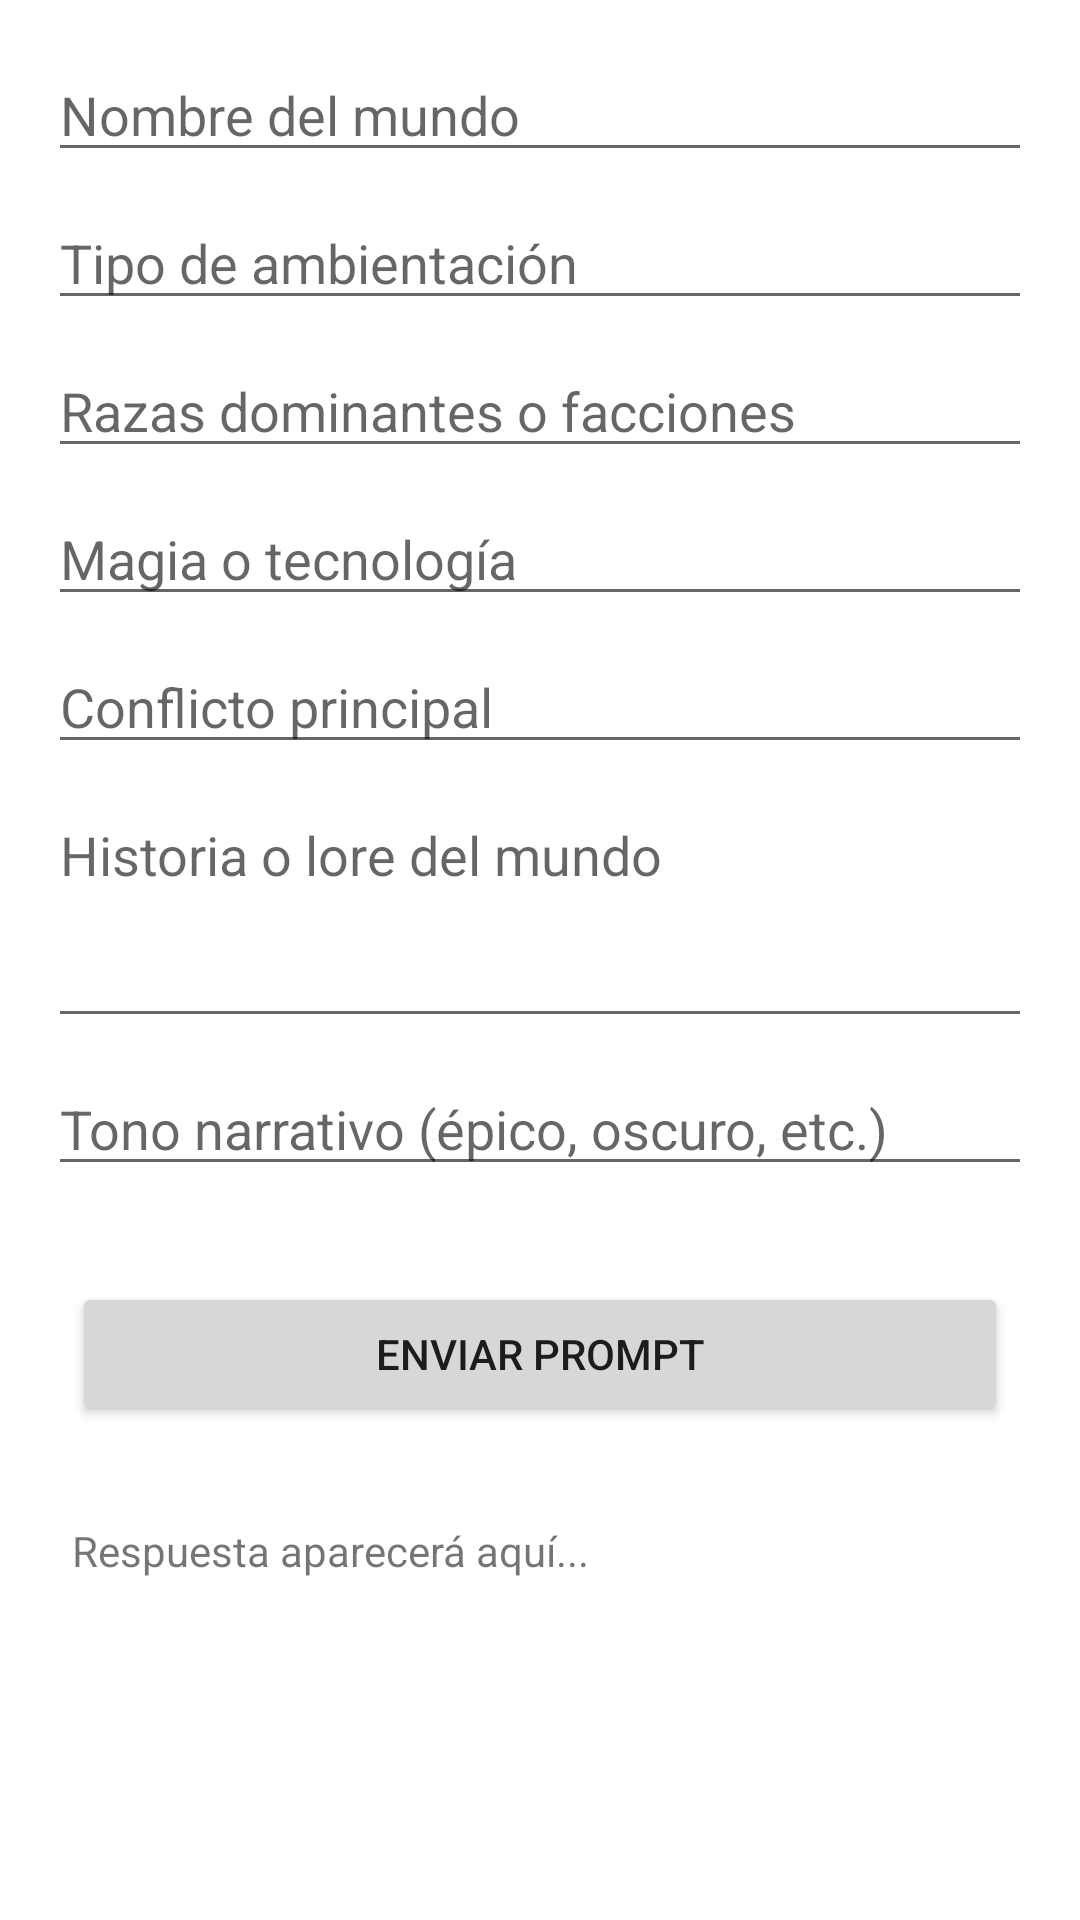

Android layout source for this screen:
<!-- AndroidManifest.xml: application theme Theme.Bit_Chronicles -->
<!-- res/layout/activity_main.xml -->
<?xml version="1.0" encoding="utf-8"?>
<ScrollView xmlns:android="http://schemas.android.com/apk/res/android"
    android:layout_width="match_parent"
    android:layout_height="match_parent">

    <LinearLayout
        android:layout_width="match_parent"
        android:layout_height="wrap_content"
        android:orientation="vertical"
        android:padding="16dp">

        <EditText
            android:id="@+id/editWorldName"
            android:layout_width="match_parent"
            android:layout_height="wrap_content"
            android:hint="Nombre del mundo"
            android:layout_marginBottom="8dp" />

        <EditText
            android:id="@+id/editSettingType"
            android:layout_width="match_parent"
            android:layout_height="wrap_content"
            android:hint="Tipo de ambientación"
            android:layout_marginBottom="8dp" />

        <EditText
            android:id="@+id/editDominantRaces"
            android:layout_width="match_parent"
            android:layout_height="wrap_content"
            android:hint="Razas dominantes o facciones"
            android:layout_marginBottom="8dp" />

        <EditText
            android:id="@+id/editPowerSystem"
            android:layout_width="match_parent"
            android:layout_height="wrap_content"
            android:hint="Magia o tecnología"
            android:layout_marginBottom="8dp" />

        <EditText
            android:id="@+id/editMainConflict"
            android:layout_width="match_parent"
            android:layout_height="wrap_content"
            android:hint="Conflicto principal"
            android:layout_marginBottom="8dp" />

        <EditText
            android:id="@+id/editWorldLore"
            android:layout_width="match_parent"
            android:layout_height="wrap_content"
            android:hint="Historia o lore del mundo"
            android:minLines="3"
            android:gravity="top"
            android:inputType="textMultiLine"
            android:layout_marginBottom="8dp" />

        <EditText
            android:id="@+id/editTone"
            android:layout_width="match_parent"
            android:layout_height="wrap_content"
            android:hint="Tono narrativo (épico, oscuro, etc.)"
            android:layout_marginBottom="16dp" />

        <Button
            android:id="@+id/sendButton"
            android:layout_width="match_parent"
            android:layout_height="wrap_content"
            android:text="Enviar Prompt"
            android:layout_marginStart="8dp"
            android:layout_marginEnd="8dp"
            android:layout_marginTop="16dp" />

        <TextView
            android:id="@+id/responseTextView"
            android:layout_width="match_parent"
            android:layout_height="wrap_content"
            android:text="Respuesta aparecerá aquí..."
            android:layout_marginTop="24dp"
            android:padding="8dp" />
    </LinearLayout>
</ScrollView>
<!-- resources referenced by this layout -->
<resources>
  <style name="Theme.Bit_Chronicles" parent="Theme.MaterialComponents.DayNight.NoActionBar">
          <item name="colorPrimary">@color/crema</item>
          <item name="colorPrimaryVariant">@color/crema</item>
          <item name="colorOnPrimary">@color/white</item>
          <item name="colorSecondary">@color/crema</item>
  
          <item name="android:statusBarColor">@color/crema</item>
      </style>
  <color name="crema">#BDAC8E</color>
  <color name="white">#FFFFFFFF</color>
</resources>
